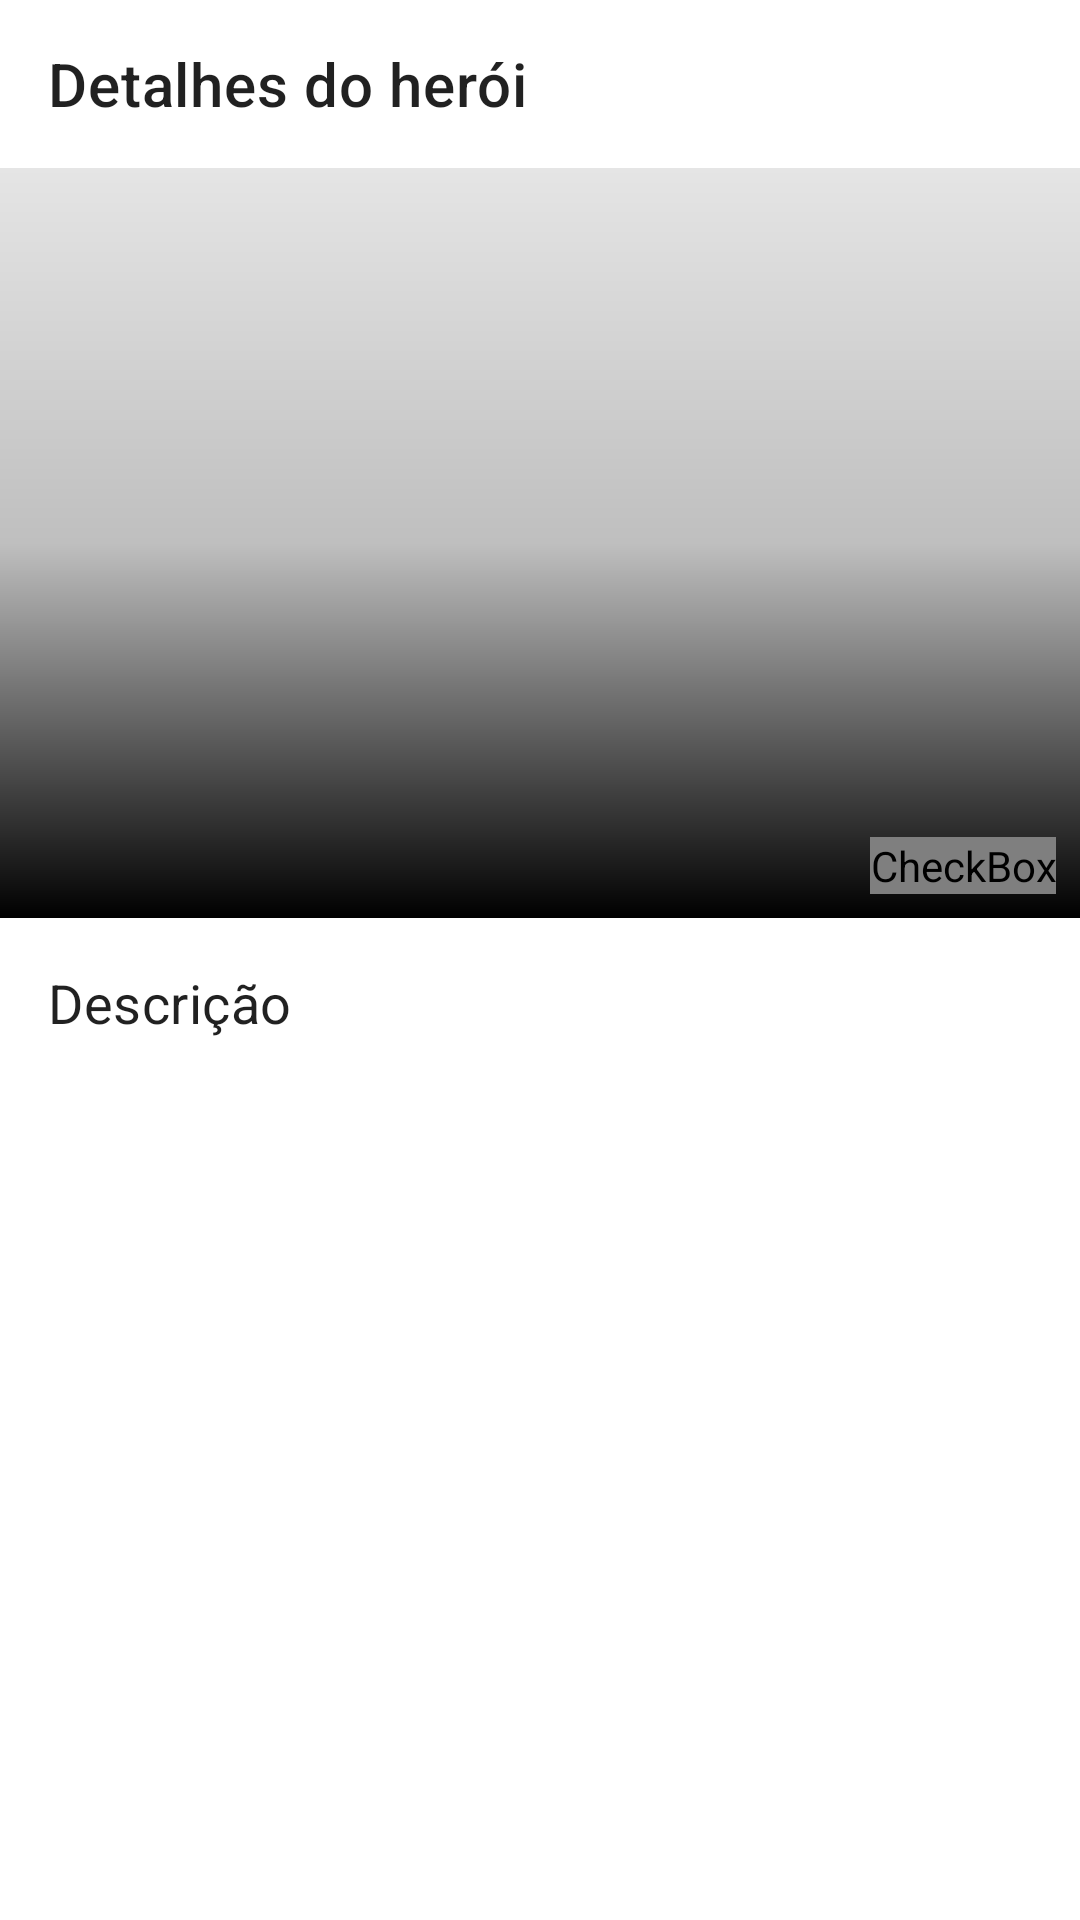

Produce the Android XML layout that renders to this screen, including the resource entries it uses.
<!-- AndroidManifest.xml: application theme Theme.MarvelHeroes -->
<!-- res/layout/activity_hero_detail.xml -->
<?xml version="1.0" encoding="utf-8"?>
<androidx.core.widget.NestedScrollView xmlns:android="http://schemas.android.com/apk/res/android"
    xmlns:app="http://schemas.android.com/apk/res-auto"
    android:layout_width="match_parent"
    android:layout_height="match_parent"
    xmlns:tools="http://schemas.android.com/tools"
    android:fillViewport="true">

    <androidx.constraintlayout.widget.ConstraintLayout
        android:layout_width="match_parent"
        android:layout_height="match_parent">

        <androidx.appcompat.widget.Toolbar
            android:id="@+id/toolbar"
            android:layout_width="0dp"
            android:layout_height="?attr/actionBarSize"
            app:title="@string/detail_activity"
            app:navigationIcon="@drawable/ic_arrow_back"
            app:layout_constraintTop_toTopOf="parent"
            app:layout_constraintStart_toStartOf="parent"
            app:layout_constraintEnd_toEndOf="parent"/>

        <ImageView
            android:id="@+id/image"
            android:layout_width="0dp"
            android:layout_height="250dp"
            android:scaleType="fitXY"
            app:layout_constraintEnd_toEndOf="parent"
            app:layout_constraintStart_toStartOf="parent"
            app:layout_constraintTop_toBottomOf="@id/toolbar" />

        <View
            android:layout_width="0dp"
            android:layout_height="0dp"
            android:background="@drawable/hero_list_background"
            app:layout_constraintBottom_toBottomOf="@id/image"
            app:layout_constraintEnd_toEndOf="parent"
            app:layout_constraintStart_toStartOf="parent"
            app:layout_constraintTop_toBottomOf="@id/toolbar"/>

        <TextView
            android:id="@+id/heroName"
            android:layout_width="0dp"
            android:layout_height="wrap_content"
            android:layout_margin="16dp"
            android:textColor="@android:color/white"
            app:layout_constraintBottom_toBottomOf="@id/image"
            app:layout_constraintStart_toStartOf="parent"
            app:layout_constraintEnd_toStartOf="@id/favoriteButton"
            tools:text="Nome de teste" />

        <CheckBox
            android:id="@+id/favoriteButton"
            android:layout_width="wrap_content"
            android:layout_height="wrap_content"
            android:importantForAccessibility="no"
            android:button="@drawable/favorite_check_box"
            app:layout_constraintBottom_toBottomOf="@id/image"
            app:layout_constraintEnd_toEndOf="@id/image"
            android:buttonTint="@color/white"
            android:layout_margin="8dp"
            app:tint="@color/white" />

        <TextView
            android:id="@+id/description_title"
            android:layout_width="wrap_content"
            android:layout_height="wrap_content"
            style="@style/MaterialAlertDialog.MaterialComponents.Title.Text"
            android:text="@string/description_title"
            android:layout_margin="16dp"
            android:textSize="18sp"
            app:layout_constraintTop_toBottomOf="@id/image"
            app:layout_constraintStart_toStartOf="parent"/>

        <TextView
            android:id="@+id/description"
            android:layout_width="wrap_content"
            android:layout_height="wrap_content"
            android:layout_marginTop="8dp"
            tools:text="Text for demonstration"
            app:layout_constraintTop_toBottomOf="@id/description_title"
            app:layout_constraintStart_toStartOf="@id/description_title"/>

    </androidx.constraintlayout.widget.ConstraintLayout>


</androidx.core.widget.NestedScrollView>
<!-- resources referenced by this layout -->
<resources>
  <color name="white">#FFFFFFFF</color>
  <!-- drawable favorite_check_box (drawable) -->
  <?xml version="1.0" encoding="utf-8"?>
  <selector xmlns:android="http://schemas.android.com/apk/res/android">
  
  
          <item android:state_checked="true" android:state_focused="true"
              android:drawable="@drawable/ic_favorite" />
          <item android:state_checked="false" android:state_focused="true"
              android:drawable="@drawable/ic_favorite_off" />
          <item android:state_checked="false"
              android:drawable="@drawable/ic_favorite_off" />
          <item android:state_checked="true"
              android:drawable="@drawable/ic_favorite" />
  
  
  </selector>
  <!-- drawable hero_list_background (drawable) -->
  <?xml version="1.0" encoding="utf-8"?>
  <shape xmlns:android="http://schemas.android.com/apk/res/android"
      android:shape="rectangle">
  
      <gradient
          android:angle="30"
          android:centerColor="#40000000"
          android:endColor="#000"
          android:startColor="#1A000000" />
  
  </shape>
  <string name="description_title">Descrição</string>
  <string name="detail_activity">Detalhes do herói</string>
  <style name="Theme.MarvelHeroes" parent="Theme.MaterialComponents.DayNight.NoActionBar">
          
          <item name="colorPrimary">@color/purple_500</item>
          <item name="colorPrimaryVariant">@color/purple_700</item>
          <item name="colorOnPrimary">@color/white</item>
  
          
          <item name="colorSecondary">@color/teal_200</item>
          <item name="colorSecondaryVariant">@color/teal_700</item>
          <item name="colorOnSecondary">@color/black</item>
          
          <item name="android:statusBarColor" tools:targetApi="l">@android:color/white</item>
          
      </style>
  <color name="purple_500">#FF6200EE</color>
  <color name="purple_700">#FF3700B3</color>
  <color name="teal_200">#FF03DAC5</color>
  <color name="teal_700">#FF018786</color>
  <color name="black">#FF000000</color>
</resources>
